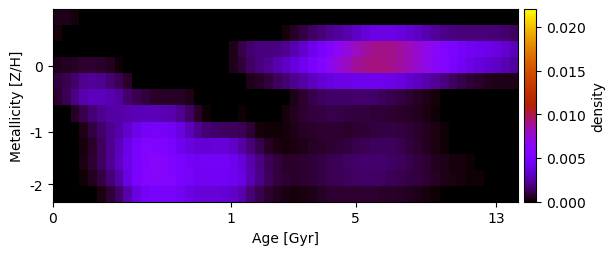

The data file committed next to this chart (first rows):
3.505047777942352314e-04, 3.967421513105779491e-04, 1.977197044539430232e-04, 1.563850106621735174e-05, -7.346611638896227063e-21, -9.057939493727905359e-20, -5.774407270091153984e-21, -1.107658707913001711e-19, 1.514759968239555636e-19, -6.252844902099404539e-21, -1.220564520804731090e-19, 1.044686837092319350e-19, -8.166693262688728151e-20, -1.128822661384808327e-19, -1.570396582261723607e-19, -5.405146017431853965e-20, 1.850200518130821526e-20, 4.978199016553901284e-19, -4.409585157459779966e-20, 1.748532988365148526e-19, -3.582211344499315827e-20, -6.850571960078129810e-20, -3.281588305737258543e-19, -6.676346984456047722e-20
2.093203353295095296e-04, 4.281642182690388994e-05, 9.244690947706343888e-21, 9.166503146047960103e-20, 9.731945532695123621e-19, 6.600653077637784952e-20, 1.526629747493486457e-20, -8.809024592077412433e-19, 2.369456074915721525e-20, -2.871623150979292915e-20, -4.701641012831236932e-21, 4.512281846219154153e-22, 2.015143594434707920e-05, 0.000000000000000000e+00, -1.098101603601290553e-20, 6.153707035047634301e-20, 4.744783604559047852e-20, -3.491884667419715470e-19, -6.195597987589119952e-20, -9.224162305898198444e-20, -2.444460218696947361e-19, 1.167337382514315251e-19, 7.009323293897287266e-21, 6.176765649046553973e-21
-1.209039019418655926e-22, -8.261660290879368442e-20, 1.088636208572843367e-19, -8.954602101331047181e-20, 9.946177716690265191e-21, 3.705902138181342312e-21, 2.011709725782013495e-21, 1.576219561378660436e-19, -4.326586400548674013e-20, -1.540118412523335255e-20, -2.232645828066605572e-20, -2.956180636187612416e-20, 2.504727549644534525e-20, 2.463757740850038719e-19, -4.961938879407306956e-21, 1.339481245197348638e-19, 5.507036229442025746e-21, -2.186605181765156312e-20, -7.956749822603341098e-21, 1.069832704017994730e-22, 3.639982925795266127e-04, 1.045878170173164057e-03, 1.551558619491736745e-03, 1.824686082767055205e-03
4.211151641219278629e-04, 4.642251681186068397e-04, 5.778384407924647094e-04, 7.037876961939463398e-04, 7.509412912467952140e-04, 6.784975522594331905e-04, 4.390557733646339327e-04, 9.536219703825695284e-05, -2.595772973797304194e-20, -1.913629669636855051e-19, 1.937805183248190159e-19, -1.173275884309414545e-19, -1.977116821162117056e-20, -4.472963214345397062e-20, -1.062035604911224486e-19, -2.611996902922600461e-19, 3.961625467965742391e-20, 5.497381128540789643e-20, 2.494729698203096197e-20, 6.529051704297338403e-05, 3.485142425117297910e-04, 8.360539949210052954e-04, 1.459475291648739239e-03, 1.818701826623368972e-03
8.655951996067737459e-04, 1.126693085605898030e-03, 1.621217467627950135e-03, 2.107617516215911160e-03, 2.270360670603257299e-03, 2.085786558872764970e-03, 1.700233172251668654e-03, 1.212242578814995159e-03, 6.304145743943843092e-04, -3.055914370991631954e-20, 2.120503627006952050e-19, -2.790260932568744389e-19, -1.687311296735263013e-19, 1.289268073252420165e-19, -6.756458188084011219e-20, 3.205129263456118502e-19, 4.535972500934071875e-20, 1.109188139084097806e-19, -7.114513996556798246e-20, -7.488084007805082201e-19, -1.122955760640517625e-19, 3.410696758652936719e-21, 4.143976542173624634e-04, 5.671476353491131063e-04
7.151269443846718738e-04, 1.238682894799403690e-03, 1.980101820063225396e-03, 2.612495748087540967e-03, 2.954965940223602035e-03, 2.929899048070097514e-03, 2.694556712489092325e-03, 2.324894613799358221e-03, 1.632540723935659282e-03, 1.123540512085370547e-03, 8.698359629360854790e-04, 6.219162111296417913e-04, 5.460235338877272946e-04, 5.562408362783624778e-04, 5.276554435670954097e-04, 3.584712796597604818e-04, 8.550305027842992249e-05, 3.071776903598415914e-19, 4.415245437322953955e-19, 2.035695460243477825e-19, -4.988657087422834205e-19, 1.201979784008807149e-20, 2.786365219643014318e-05, -2.259188729482944742e-19
-9.412472378294698365e-20, 4.442379946540053547e-05, 5.327206868001658742e-04, 1.151854781983301145e-03, 1.711064220478139856e-03, 2.147984866460539086e-03, 2.422133884498962712e-03, 2.554905366681494740e-03, 2.683156611172966312e-03, 2.792157789180195991e-03, 2.853369528724671381e-03, 2.889675763207004942e-03, 2.832934851338059570e-03, 2.611344466147479376e-03, 2.156821925256865221e-03, 1.531661415410984174e-03, 6.261703457954033826e-04, 1.402175692162122944e-04, 3.679250480049948013e-21, -1.824181470958763932e-21, -7.873763768573861430e-22, 1.140751119441989409e-04, -1.145313837167209309e-19, -1.250097644570224626e-20
7.365526441118639323e-19, -1.907802412538935974e-19, 3.660411832866176685e-05, 3.968947353406967657e-04, 9.620121159645625419e-04, 1.561291076489842696e-03, 2.086281394135862128e-03, 2.563888280749347659e-03, 3.347300215867384399e-03, 4.090844467962740337e-03, 4.633025810119538977e-03, 4.831941184008858685e-03, 4.773151843439096993e-03, 4.436143300000215672e-03, 3.861514687850447092e-03, 2.960930326985466987e-03, 2.163205240601953367e-03, 1.678942920937812880e-03, 1.494953598710233988e-03, 1.413167295941257506e-03, 1.353588161678880540e-03, 1.233067461305053852e-03, 7.807251796397737765e-04, 2.439772927830483604e-04
2.156416080246450414e-19, -5.678424430914379689e-19, -4.370407400435244264e-20, 2.000813028246003946e-04, 6.811825893604671247e-04, 1.335158362071140782e-03, 2.071986497645526403e-03, 2.870126558251512479e-03, 3.965664884314376755e-03, 4.923294596482287108e-03, 5.615537861616229191e-03, 5.815975221248635869e-03, 5.511843430419264243e-03, 4.993977824987324253e-03, 4.381687620650377007e-03, 3.849022164723772937e-03, 3.468415463288276098e-03, 3.506170489603714201e-03, 3.672472759614196607e-03, 3.591716734360638277e-03, 3.258529285119990144e-03, 2.569500270799535309e-03, 1.724086705889773391e-03, 1.061507065786776362e-03
7.519120319112225673e-19, -3.322393297169615003e-19, 4.627882223048356876e-05, 3.044405825660259158e-04, 7.423229023677465092e-04, 1.373948959161410506e-03, 2.155656280782513711e-03, 3.088910551683616591e-03, 4.199001016523618360e-03, 5.208736313308162669e-03, 5.926986759788735806e-03, 6.170077895511880302e-03, 5.981826637571399305e-03, 5.564871182461172787e-03, 5.080912411106044101e-03, 4.678465381164152899e-03, 4.531818526681690405e-03, 4.662576602924589468e-03, 4.683650023146517828e-03, 4.597980311479857307e-03, 4.281389376275426643e-03, 3.635219433211943178e-03, 2.703553594052441819e-03, 1.915619174996536275e-03
1.691848777955180819e-19, 8.439926462396166245e-19, 2.528162098337341924e-20, 9.979408076963105535e-05, 4.373184997304568476e-04, 9.548263219634147867e-04, 1.661109460276454777e-03, 2.568617272047022098e-03, 3.819442502793730411e-03, 5.009854867521391746e-03, 5.824733020102339405e-03, 6.094162543760864650e-03, 5.991194749653803477e-03, 5.687289455357964763e-03, 5.190108785692135185e-03, 4.745302699381184763e-03, 4.446606956912386652e-03, 4.429034209371805579e-03, 4.554113341888538571e-03, 4.541391624542820762e-03, 4.328100345848263746e-03, 3.814860029380708582e-03, 2.833697015126224964e-03, 2.007743595462317676e-03
-8.867294892691972448e-20, 7.129322715859130726e-20, -2.906885028709655216e-19, 9.459101520604763574e-20, 3.969926142306058137e-05, 3.308188091900131486e-04, 8.404052167298396020e-04, 1.498801825289220336e-03, 2.637159665128990544e-03, 3.857670642455589272e-03, 4.632166944776981536e-03, 4.904967626299469412e-03, 4.934759437493562578e-03, 4.794514116331452004e-03, 4.457267692341962406e-03, 4.031179569361931052e-03, 3.655469376979044935e-03, 3.595445488794588636e-03, 3.599173769194185558e-03, 3.518439676459147753e-03, 3.244824590709276518e-03, 2.691951604921239555e-03, 1.797083539422144422e-03, 1.146349709383303033e-03
